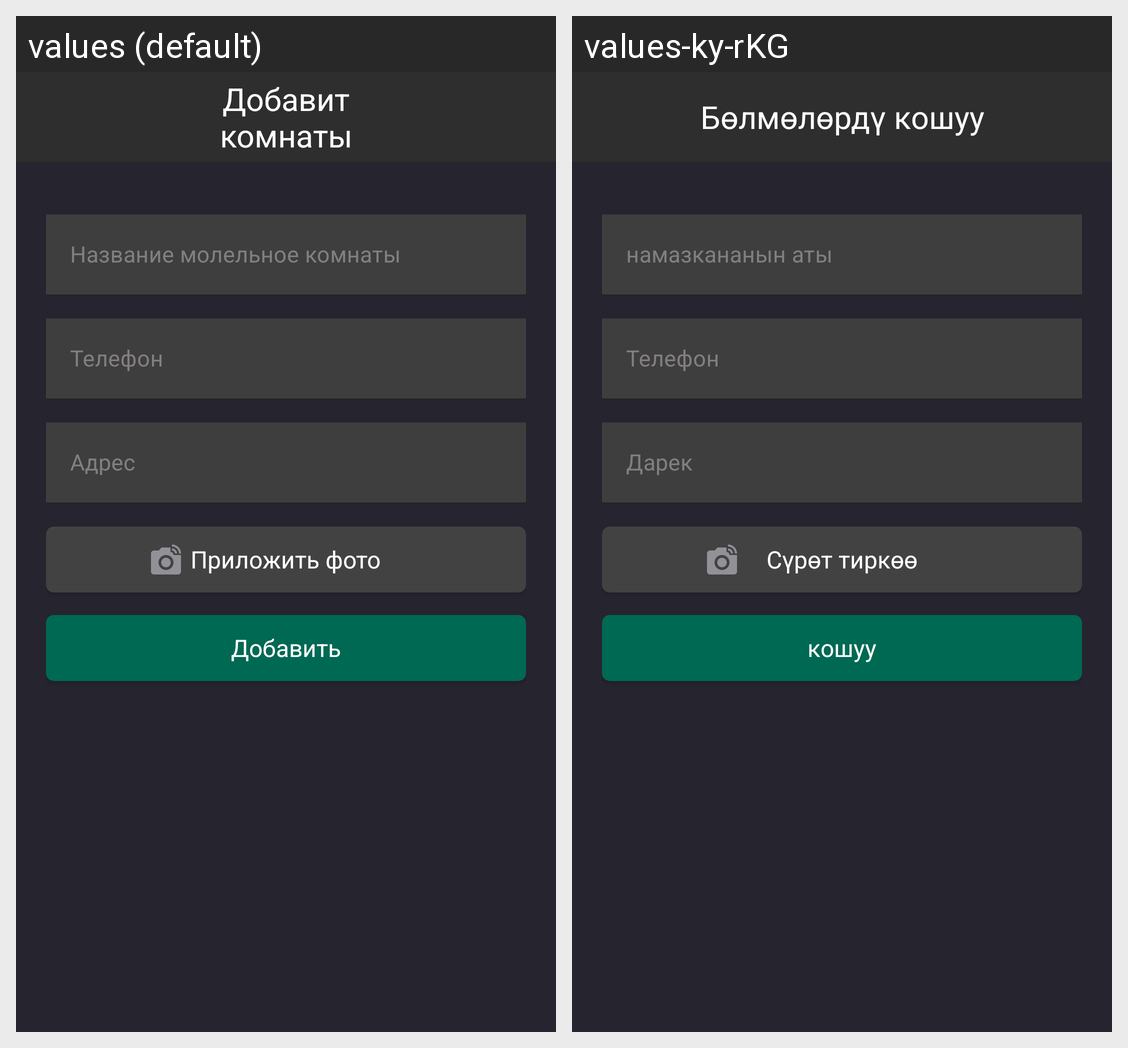

The Android screen above is rendered under two locales of the same app. Produce the string resources it draws, with the default and per-locale values.
Android screen res/layout/fragment_add__room.xml rendered under 2 locales, left to right: values (default), values-ky-rKG. Device: Nexus 5 (rendered at 1080×1920; each locale shown at half size, 540×960, under a caption strip naming it); theme Theme.MuslimCollection.
Strings drawn on this screen, with the default value and each locale's value (text and hints the layout hard-codes, and strings that could not be matched under every locale, appear in the picture but are not listed):

add_tv_room
  values: Добавит
      комнаты
  values-ky-rKG: Бөлмөлөрдү кошуу

tv_name_rm
  values: Название молельное комнаты
  values-ky-rKG: намазкананын аты

add_ms_phone
  values: Телефон
  values-ky-rKG: Телефон

add_ms_address
  values: Адрес
  values-ky-rKG: Дарек

photo
  values: Приложить фото
  values-ky-rKG: Сүрөт тиркөө

add
  values: Добавить
  values-ky-rKG: кошуу
